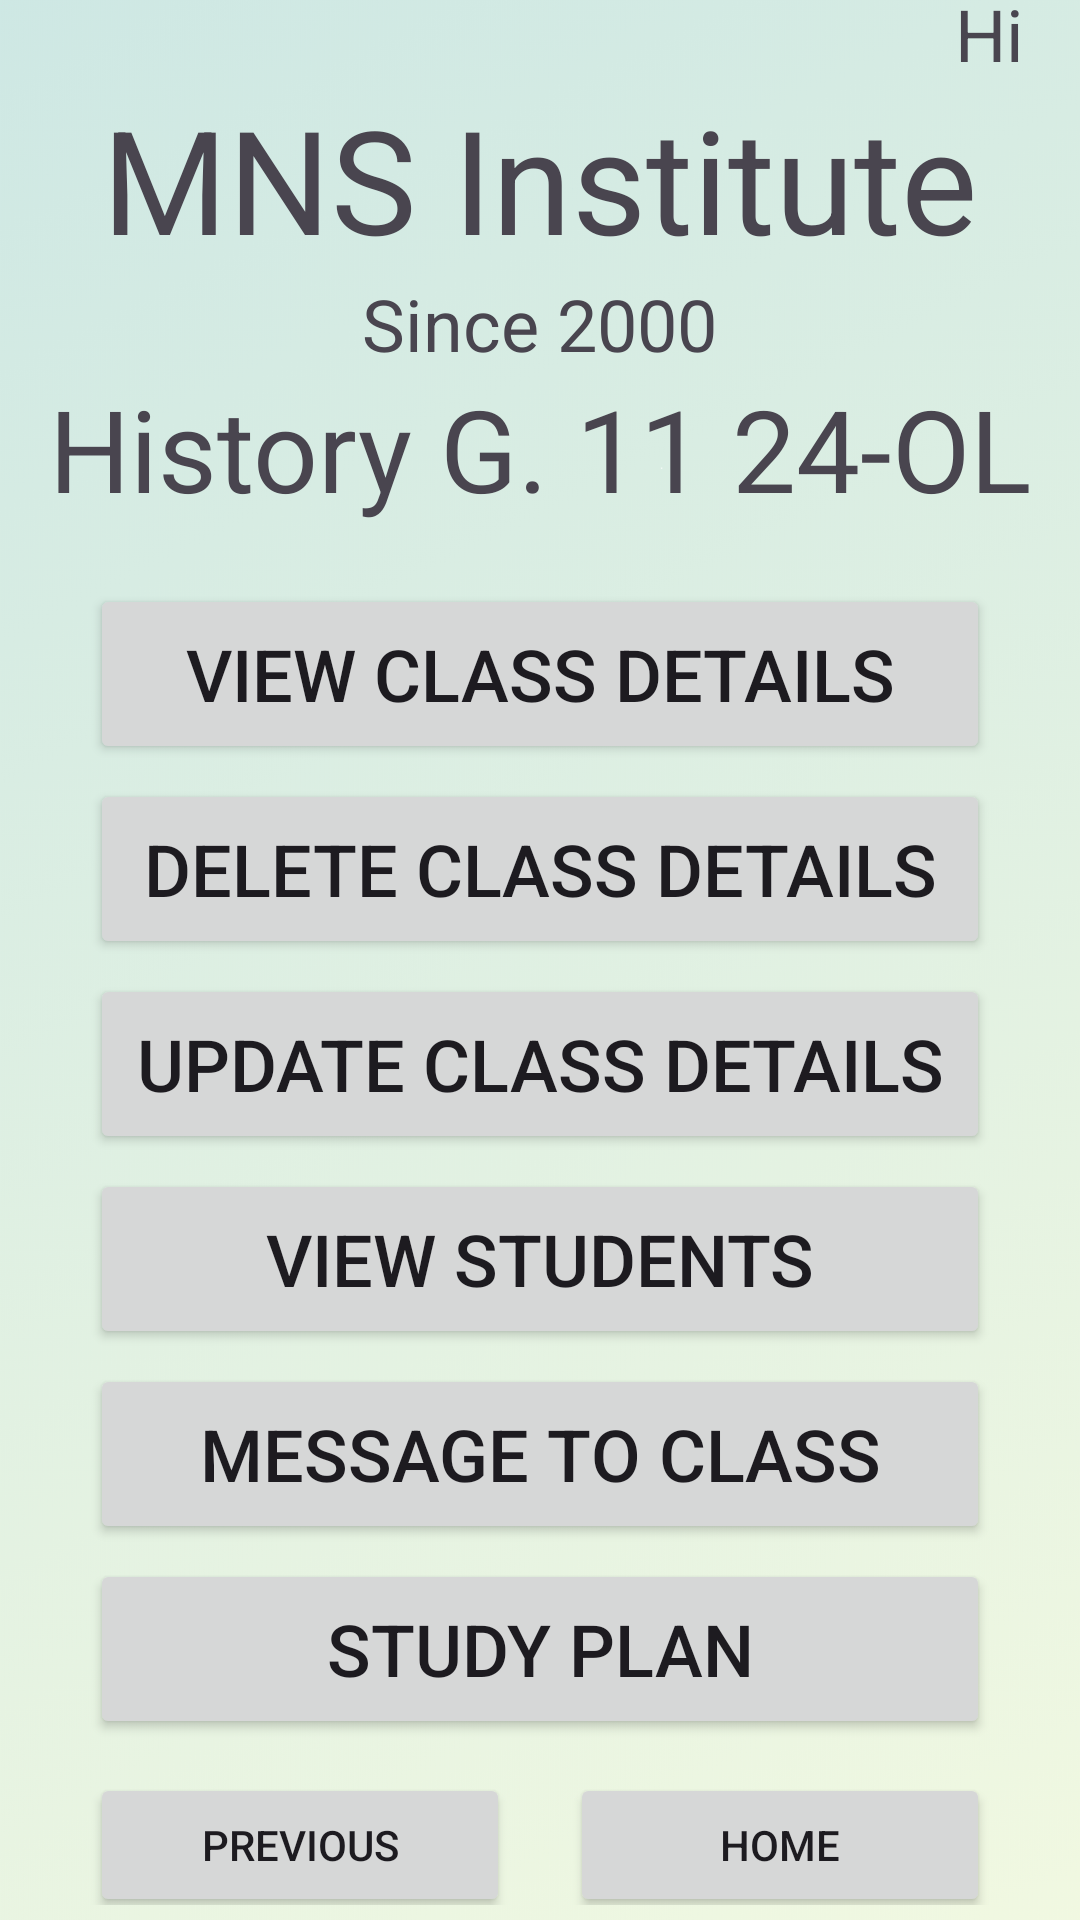

The Android layout XML behind this screen, and the referenced resources:
<!-- AndroidManifest.xml: application theme Theme.MNSInstitute -->
<!-- res/layout/activity_manage_class.xml -->
<?xml version="1.0" encoding="utf-8"?>
<androidx.constraintlayout.widget.ConstraintLayout xmlns:android="http://schemas.android.com/apk/res/android"
    xmlns:tools="http://schemas.android.com/tools"
    android:layout_width="match_parent"
    android:layout_height="match_parent"
    tools:context=".ManageClassActivity"
    android:background="@drawable/background">

    <LinearLayout
        android:layout_width="match_parent"
        android:layout_height="match_parent"
        android:gravity="center"
        android:orientation="vertical" >

        <LinearLayout
            android:layout_width="wrap_content"
            android:layout_height="wrap_content"
            android:orientation="horizontal">

            <Space
                android:layout_width="300dp"
                android:layout_height="20dp" />

            <TextView
                android:id="@+id/loggedInUser"
                android:layout_width="wrap_content"
                android:layout_height="wrap_content"
                android:text="@string/greeting"
                android:textSize="24sp" />

        </LinearLayout>

        <TextView
            android:id="@+id/instituteName"
            android:layout_width="wrap_content"
            android:layout_height="wrap_content"
            android:text="@string/instituteName"
            android:textSize="48sp"/>

        <TextView
            android:id="@+id/instituteStart"
            android:layout_width="wrap_content"
            android:layout_height="wrap_content"
            android:text="@string/instituteStart"
            android:textSize="24sp"/>

        <TextView
            android:id="@+id/headerText"
            android:layout_width="wrap_content"
            android:layout_height="wrap_content"
            android:textSize="38sp"
            android:text="History G. 11 24-OL"/>

        <Space
            android:layout_width="match_parent"
            android:layout_height="20dp" />

        <Button
            android:id="@+id/manageClass"
            android:layout_width="wrap_content"
            android:layout_height="wrap_content"
            android:text="@string/viewClassDetails"
            android:textSize="24sp"
            android:width="300dp"
            android:height="60dp" />

        <Space
            android:layout_width="match_parent"
            android:layout_height="5dp" />

        <Button
            android:id="@+id/timetable"
            android:layout_width="wrap_content"
            android:layout_height="wrap_content"
            android:text="@string/deleteClassDetails"
            android:textSize="24sp"
            android:width="300dp"
            android:height="60dp" />

        <Space
            android:layout_width="match_parent"
            android:layout_height="5dp" />

        <Button
            android:id="@+id/updateClass"
            android:layout_width="wrap_content"
            android:layout_height="wrap_content"
            android:text="@string/updateClassDetails"
            android:textSize="24sp"
            android:width="300dp"
            android:height="60dp" />

        <Space
            android:layout_width="match_parent"
            android:layout_height="5dp" />

        <Button
            android:id="@+id/lostAndFound"
            android:layout_width="wrap_content"
            android:layout_height="wrap_content"
            android:text="@string/viewStudents"
            android:textSize="24sp"
            android:width="300dp"
            android:height="60dp" />

        <Space
            android:layout_width="match_parent"
            android:layout_height="5dp" />

        <Button
            android:id="@+id/report"
            android:layout_width="wrap_content"
            android:layout_height="wrap_content"
            android:text="@string/messageClass"
            android:textSize="24sp"
            android:width="300dp"
            android:height="60dp" />

        <Space
            android:layout_width="match_parent"
            android:layout_height="5dp" />

        <Button
            android:id="@+id/messaging"
            android:layout_width="wrap_content"
            android:layout_height="wrap_content"
            android:text="@string/studyPlane"
            android:textSize="24sp"
            android:width="300dp"
            android:height="60dp" />

        <Space
            android:layout_width="match_parent"
            android:layout_height="15dp" />

        <LinearLayout
            android:layout_width="wrap_content"
            android:layout_height="wrap_content"
            android:gravity="center"
            android:orientation="horizontal">

            <Button
                android:id="@+id/btnPrev"
                android:layout_width="140dp"
                android:layout_height="48dp"
                android:text="@string/prev" />

            <Space
                android:layout_width="20dp"
                android:layout_height="20dp" />

            <Button
                android:id="@+id/btnHome"
                android:layout_width="140dp"
                android:layout_height="48dp"
                android:text="@string/home" />

        </LinearLayout>

        <Space
            android:layout_width="match_parent"
            android:layout_height="10dp" />
    </LinearLayout>
</androidx.constraintlayout.widget.ConstraintLayout>
<!-- resources referenced by this layout -->
<resources>
  <!-- drawable background: png bitmap (drawable, 252802 bytes) -->
  <string name="deleteClassDetails">Delete Class Details</string>
  <string name="greeting">Hi</string>
  <string name="home">Home</string>
  <string name="instituteName">MNS Institute</string>
  <string name="instituteStart">Since 2000</string>
  <string name="messageClass">Message to Class</string>
  <string name="prev">Previous</string>
  <string name="studyPlane">Study  Plan</string>
  <string name="updateClassDetails">Update Class Details</string>
  <string name="viewClassDetails">View Class Details</string>
  <string name="viewStudents">View Students</string>
  <style name="Theme.MNSInstitute" parent="Base.Theme.MNSIstitute" />
  <style name="Base.Theme.MNSIstitute" parent="Theme.Material3.DayNight.NoActionBar">
          
          
      </style>
</resources>
